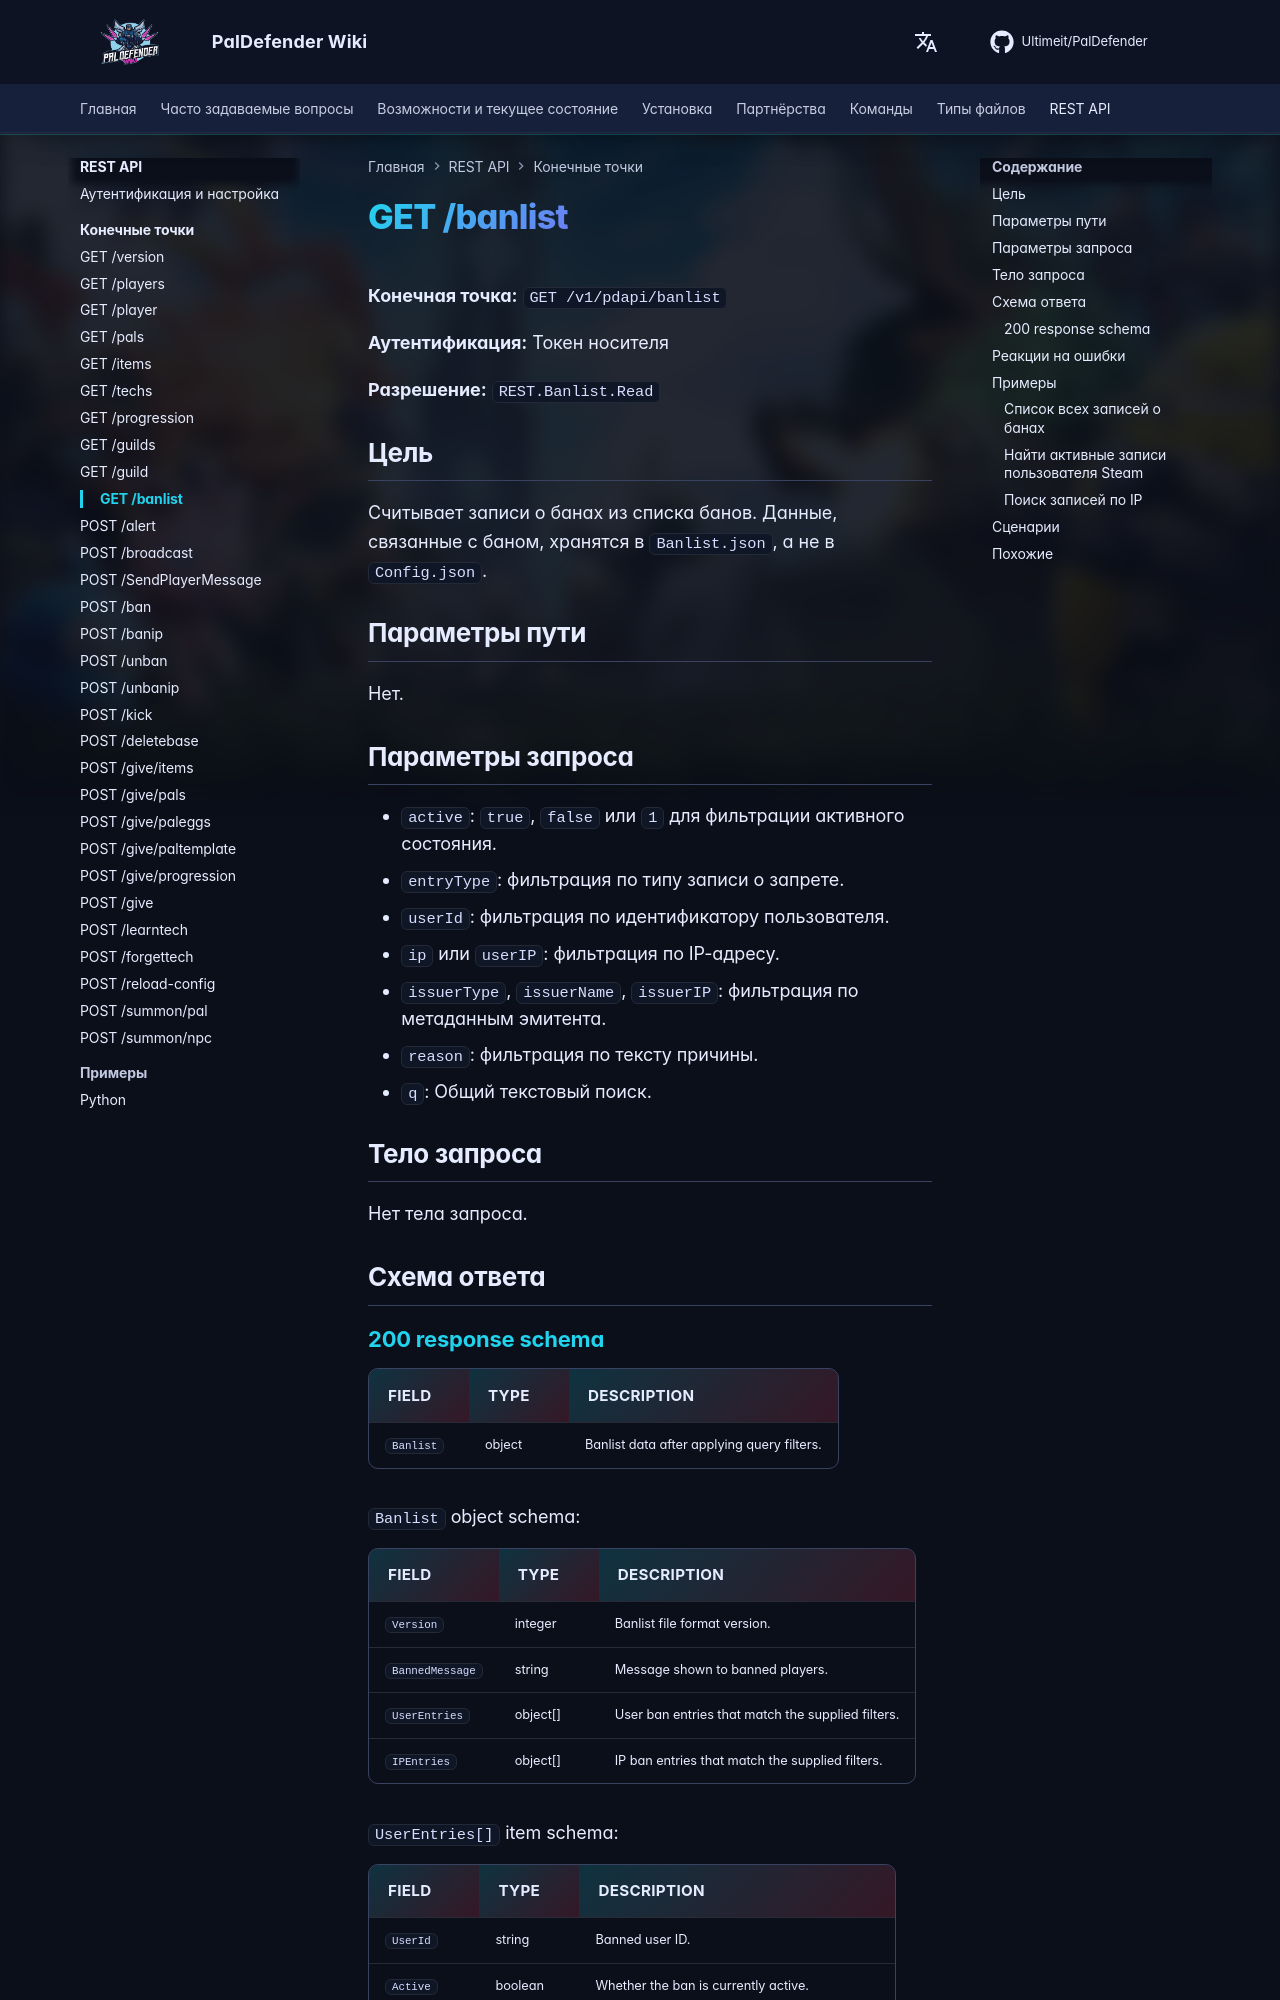

repository: Ultimeit/PalDefender · page: ru/RESTAPI/Endpoints/banlist/index.html · generator: mkdocs

# GET /banlist



**Конечная точка:** `GET /v1/pdapi/banlist`

**Аутентификация:** Токен носителя

**Разрешение:** `REST.Banlist.Read`

## Цель

Считывает записи о банах из списка банов. Данные, связанные с баном, хранятся в `Banlist.json`, а не в `Config.json`.

## Параметры пути

Нет.

## Параметры запроса

- `active`: `true`, `false` или `1` для фильтрации активного состояния.
- `entryType`: фильтрация по типу записи о запрете.
- `userId`: фильтрация по идентификатору пользователя.
- `ip` или `userIP`: фильтрация по IP-адресу.
- `issuerType`, `issuerName`, `issuerIP`: фильтрация по метаданным эмитента.
- `reason`: фильтрация по тексту причины.
- `q`: Общий текстовый поиск.

## Тело запроса

Нет тела запроса.

## Схема ответа

--8<-- "_snippets/restapi/schemas/banlist.md"
